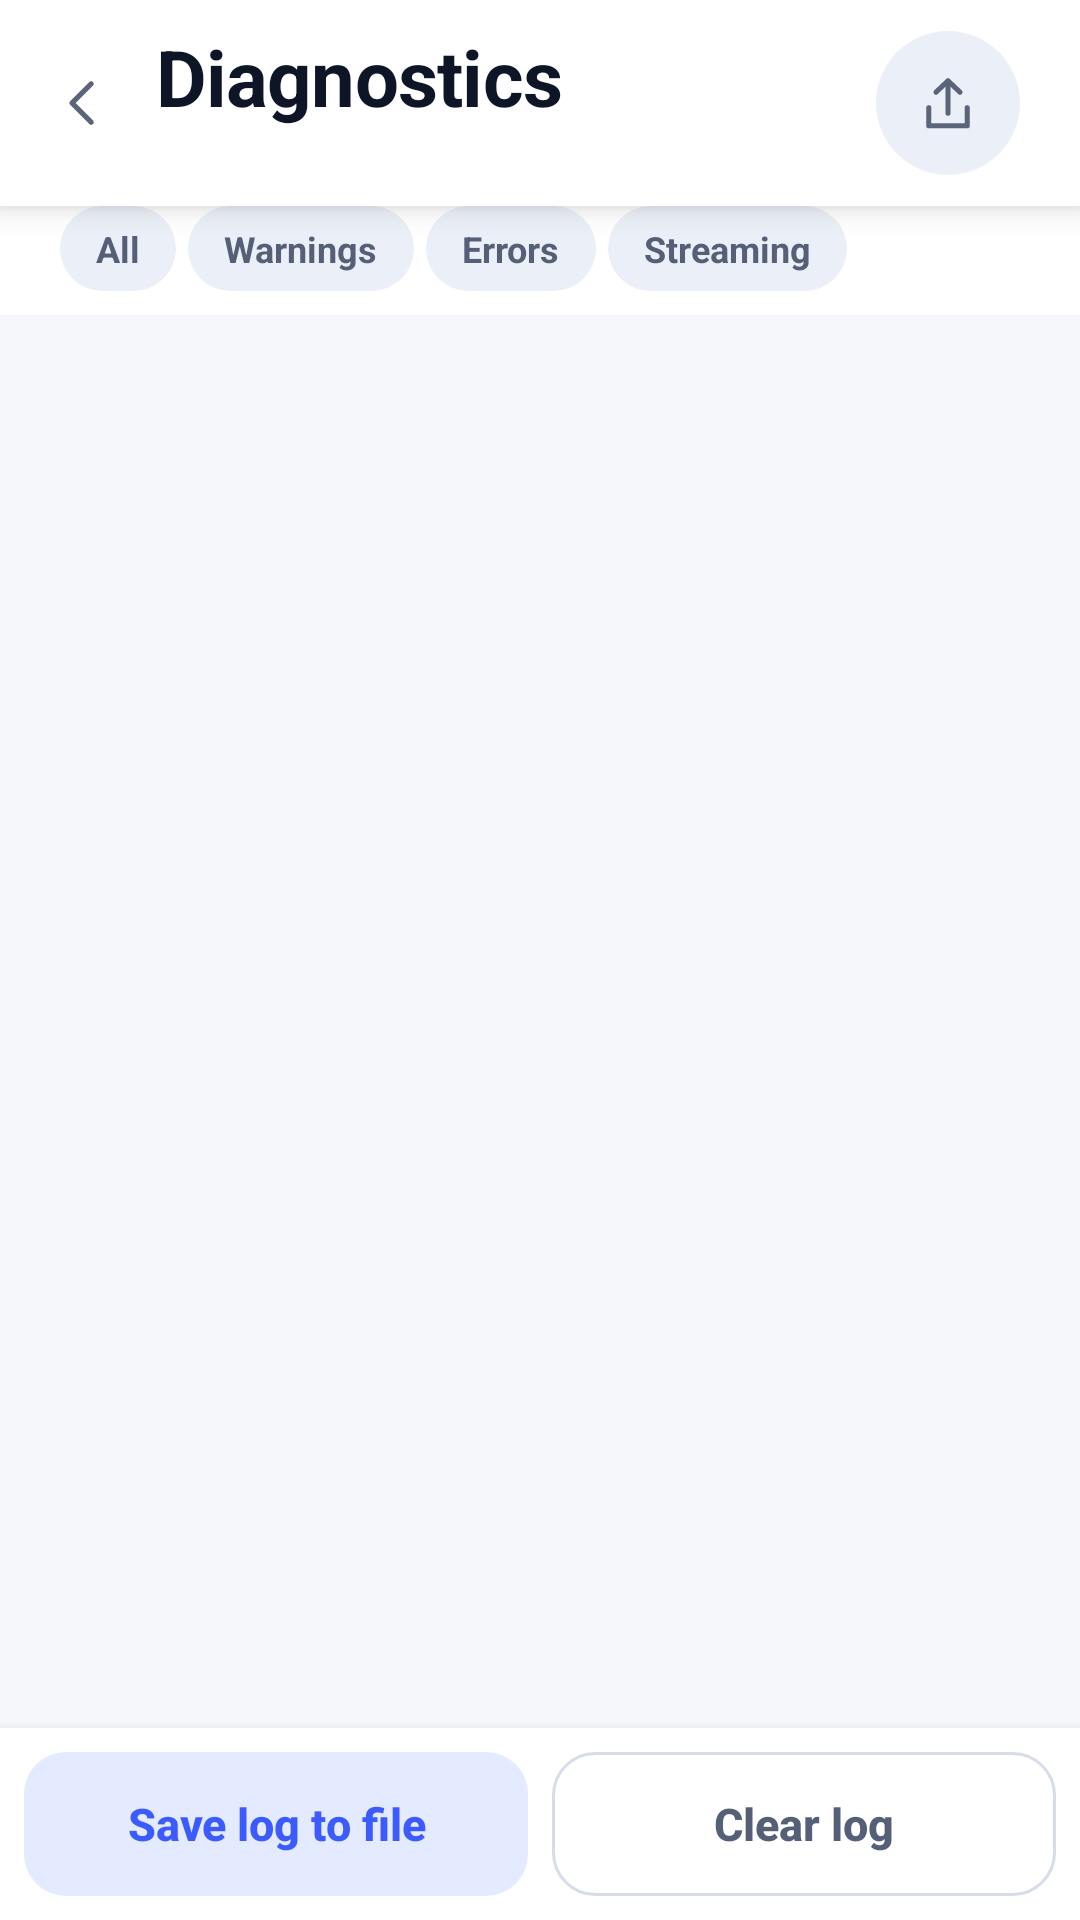

This screen was rendered from an Android layout file. Write that file and the resources it references.
<!-- AndroidManifest.xml: application theme Theme.MediaBridge -->
<!-- res/layout/activity_diagnostics.xml -->
<?xml version="1.0" encoding="utf-8"?>
<LinearLayout xmlns:android="http://schemas.android.com/apk/res/android"
    android:layout_width="match_parent"
    android:layout_height="match_parent"
    android:background="@color/bg"
    android:orientation="vertical">

    <LinearLayout
        android:layout_width="match_parent"
        android:layout_height="wrap_content"
        android:background="@color/surface"
        android:elevation="@dimen/elevation_raised"
        android:gravity="center_vertical"
        android:orientation="horizontal"
        android:paddingLeft="@dimen/space_xs"
        android:paddingRight="@dimen/screen_padding"
        android:paddingTop="@dimen/space_s"
        android:paddingBottom="@dimen/space_s">

        <ImageButton
            android:id="@+id/back"
            style="@style/Widget.IconButton.Bare"
            android:layout_width="@dimen/touch_target"
            android:layout_height="@dimen/touch_target"
            android:contentDescription="@string/cd_back"
            android:src="@drawable/ic_chevron_left" />

        <LinearLayout
            android:layout_width="0dp"
            android:layout_height="wrap_content"
            android:layout_weight="1"
            android:orientation="vertical">

            <TextView
                style="@style/Text.Title"
                android:layout_width="wrap_content"
                android:layout_height="wrap_content"
                android:text="@string/diagnostics_title" />

            <TextView
                android:id="@+id/diagnostics_subtitle"
                style="@style/Text.Caption"
                android:layout_width="wrap_content"
                android:layout_height="wrap_content" />
        </LinearLayout>

        <ImageButton
            android:id="@+id/diagnostics_share"
            style="@style/Widget.IconButton"
            android:layout_width="@dimen/touch_target"
            android:layout_height="@dimen/touch_target"
            android:contentDescription="@string/action_share_log"
            android:src="@drawable/ic_share" />
    </LinearLayout>

    <HorizontalScrollView
        android:layout_width="match_parent"
        android:layout_height="wrap_content"
        android:background="@color/surface"
        android:scrollbars="none">

        <LinearLayout
            android:layout_width="wrap_content"
            android:layout_height="wrap_content"
            android:orientation="horizontal"
            android:paddingLeft="@dimen/screen_padding"
            android:paddingRight="@dimen/screen_padding"
            android:paddingBottom="@dimen/space_s">

            <TextView
                android:id="@+id/filter_all"
                style="@style/Widget.Chip"
                android:layout_width="wrap_content"
                android:layout_height="wrap_content"
                android:background="@drawable/bg_chip"
                android:text="@string/filter_all" />

            <TextView
                android:id="@+id/filter_warnings"
                style="@style/Widget.Chip"
                android:layout_width="wrap_content"
                android:layout_height="wrap_content"
                android:layout_marginLeft="@dimen/space_xs"
                android:background="@drawable/bg_chip"
                android:text="@string/filter_warnings" />

            <TextView
                android:id="@+id/filter_errors"
                style="@style/Widget.Chip"
                android:layout_width="wrap_content"
                android:layout_height="wrap_content"
                android:layout_marginLeft="@dimen/space_xs"
                android:background="@drawable/bg_chip"
                android:text="@string/filter_errors" />

            <TextView
                android:id="@+id/filter_stream"
                style="@style/Widget.Chip"
                android:layout_width="wrap_content"
                android:layout_height="wrap_content"
                android:layout_marginLeft="@dimen/space_xs"
                android:background="@drawable/bg_chip"
                android:text="@string/filter_streaming" />
        </LinearLayout>
    </HorizontalScrollView>

    <LinearLayout
        android:id="@+id/diagnostics_summary"
        android:layout_width="match_parent"
        android:layout_height="wrap_content"
        android:background="@drawable/bg_card_soft"
        android:orientation="vertical"
        android:padding="@dimen/space_m" />

    <ListView
        android:id="@+id/diagnostics_list"
        android:layout_width="match_parent"
        android:layout_height="0dp"
        android:layout_weight="1"
        android:clipToPadding="false"
        android:divider="@null"
        android:paddingBottom="@dimen/space_xl"
        android:scrollbars="none" />

    <LinearLayout
        android:layout_width="match_parent"
        android:layout_height="wrap_content"
        android:background="@color/surface"
        android:elevation="@dimen/elevation_raised"
        android:orientation="horizontal"
        android:padding="@dimen/space_s">

        <Button
            android:id="@+id/diagnostics_export"
            style="@style/Button.Secondary"
            android:layout_width="0dp"
            android:layout_height="wrap_content"
            android:layout_weight="1"
            android:text="@string/action_export_log" />

        <Button
            android:id="@+id/diagnostics_clear"
            style="@style/Button.Ghost"
            android:layout_width="0dp"
            android:layout_height="wrap_content"
            android:layout_marginLeft="@dimen/space_s"
            android:layout_weight="1"
            android:text="@string/action_clear_log" />
    </LinearLayout>
</LinearLayout>
<!-- resources referenced by this layout -->
<resources>
  <color name="bg">#F5F7FB</color>
  <color name="surface">#FFFFFF</color>
  <dimen name="elevation_raised">6dp</dimen>
  <dimen name="screen_padding">20dp</dimen>
  <dimen name="space_m">12dp</dimen>
  <dimen name="space_s">8dp</dimen>
  <dimen name="space_xl">20dp</dimen>
  <dimen name="space_xs">4dp</dimen>
  <dimen name="touch_target">48dp</dimen>
  <!-- drawable bg_chip (drawable) -->
  <?xml version="1.0" encoding="utf-8"?>
  <ripple xmlns:android="http://schemas.android.com/apk/res/android" android:color="@color/ripple">
      <item>
          <shape android:shape="rectangle">
              <solid android:color="@color/surface_variant" />
              <corners android:radius="@dimen/chip_radius" />
          </shape>
      </item>
  </ripple>
  <string name="action_clear_log">Clear log</string>
  <string name="action_export_log">Save log to file</string>
  <string name="action_share_log">Share log</string>
  <string name="cd_back">Go back</string>
  <string name="diagnostics_title">Diagnostics</string>
  <string name="filter_all">All</string>
  <string name="filter_errors">Errors</string>
  <string name="filter_streaming">Streaming</string>
  <string name="filter_warnings">Warnings</string>
  <style name="Button.Ghost" parent="Button.Primary">
          <item name="android:background">@drawable/bg_button_ghost</item>
          <item name="android:textColor">@color/text_secondary</item>
      </style>
  <style name="Button.Secondary" parent="Button.Primary">
          <item name="android:background">@drawable/bg_button_secondary</item>
          <item name="android:textColor">@color/primary</item>
      </style>
  <style name="Text.Caption" parent="">
          <item name="android:textSize">13sp</item>
          <item name="android:textColor">@color/text_secondary</item>
          <item name="android:lineSpacingExtra">2sp</item>
      </style>
  <style name="Text.Title" parent="">
          <item name="android:textSize">26sp</item>
          <item name="android:textStyle">bold</item>
          <item name="android:textColor">@color/text_primary</item>
          <item name="android:letterSpacing">-0.01</item>
          <item name="android:fontFamily">sans-serif</item>
      </style>
  <style name="Widget.IconButton.Bare" parent="">
          <item name="android:background">@drawable/bg_icon_button_bare</item>
          <item name="android:padding">@dimen/space_m</item>
          <item name="android:scaleType">fitCenter</item>
          <item name="android:clickable">true</item>
          <item name="android:focusable">true</item>
      </style>
  <color name="ripple">#1A3B5BFE</color>
  <color name="surface_variant">#EBEFF7</color>
  <dimen name="chip_radius">100dp</dimen>
  <color name="icon_tint">#5B6579</color>
  <color name="text_secondary">#565F78</color>
  <color name="primary">#3B5BFE</color>
  <color name="text_primary">#0D1526</color>
  <!-- drawable bg_icon_button (drawable) -->
  <?xml version="1.0" encoding="utf-8"?>
  <ripple xmlns:android="http://schemas.android.com/apk/res/android" android:color="@color/ripple">
      <item>
          <shape android:shape="oval">
              <solid android:color="@color/surface_variant" />
          </shape>
      </item>
  </ripple>
  <!-- drawable bg_icon_button_bare (drawable) -->
  <?xml version="1.0" encoding="utf-8"?>
  <ripple xmlns:android="http://schemas.android.com/apk/res/android" android:color="@color/ripple">
      <item>
          <shape android:shape="oval">
              <solid android:color="@android:color/transparent" />
          </shape>
      </item>
  </ripple>
  <color name="text_tertiary">#8A93A8</color>
  <color name="on_gradient">#FFFFFF</color>
  <dimen name="card_radius_small">14dp</dimen>
  <color name="outline">#D6DCE8</color>
  <color name="primary_container">#E4EAFF</color>
  <color name="gradient_start">#2B4BF2</color>
  <color name="gradient_end">#6733E8</color>
  <dimen name="card_radius">20dp</dimen>
</resources>
